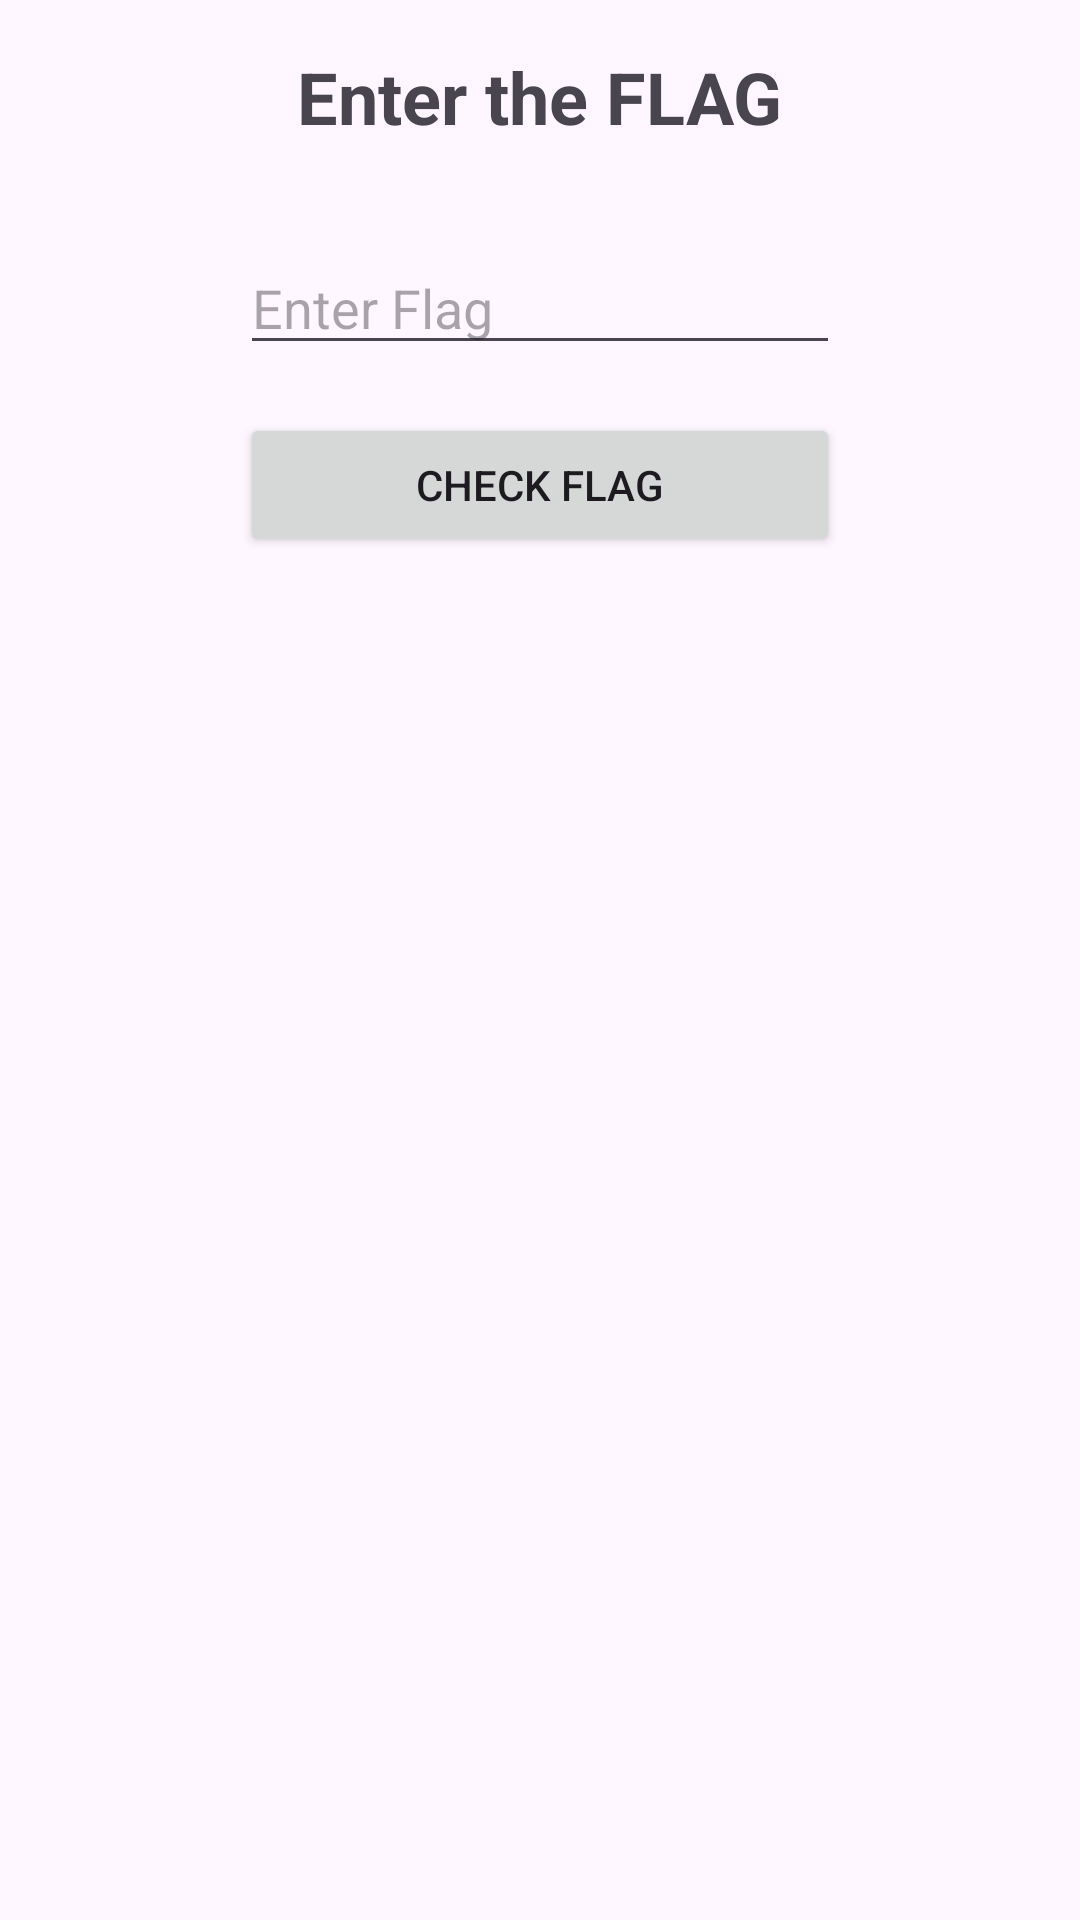

The Android layout XML behind this screen, and the referenced resources:
<!-- AndroidManifest.xml: application theme Theme.Safebox -->
<!-- res/layout/activity_challenge4.xml -->
<?xml version="1.0" encoding="utf-8"?>
<androidx.constraintlayout.widget.ConstraintLayout xmlns:android="http://schemas.android.com/apk/res/android"
    xmlns:app="http://schemas.android.com/apk/res-auto"
    xmlns:tools="http://schemas.android.com/tools"
    android:id="@+id/main"
    android:layout_width="match_parent"
    android:layout_height="match_parent"
    android:padding="16dp"
    tools:context=".MainActivity">

    <TextView
        android:id="@+id/titleText"
        android:layout_width="wrap_content"
        android:layout_height="wrap_content"
        android:text="Enter the FLAG"
        android:textSize="24sp"
        android:textStyle="bold"
        app:layout_constraintBottom_toTopOf="@+id/flagInput"
        app:layout_constraintEnd_toEndOf="parent"
        app:layout_constraintStart_toStartOf="parent"
        app:layout_constraintTop_toTopOf="parent"
        app:layout_constraintVertical_chainStyle="packed" />

    <EditText
        android:id="@+id/flagInput"
        android:layout_width="200dp"
        android:layout_height="wrap_content"
        android:layout_marginTop="32dp"
        android:hint="Enter Flag"
        android:inputType="text"
        app:layout_constraintBottom_toTopOf="@+id/unlockButton"
        app:layout_constraintEnd_toEndOf="parent"
        app:layout_constraintStart_toStartOf="parent"
        app:layout_constraintTop_toBottomOf="@+id/titleText" />

    <Button
        android:id="@+id/unlockButton"
        android:layout_width="200dp"
        android:layout_height="wrap_content"
        android:layout_marginTop="16dp"
        android:text="Check Flag"
        app:layout_constraintBottom_toTopOf="@+id/hintButton"
        app:layout_constraintEnd_toEndOf="parent"
        app:layout_constraintStart_toStartOf="parent"
        app:layout_constraintTop_toBottomOf="@+id/flagInput" />

</androidx.constraintlayout.widget.ConstraintLayout>
<!-- resources referenced by this layout -->
<resources>
  <style name="Theme.Safebox" parent="Base.Theme.Safebox" />
  <style name="Base.Theme.Safebox" parent="Theme.Material3.DayNight.NoActionBar">
          
          
      </style>
</resources>
